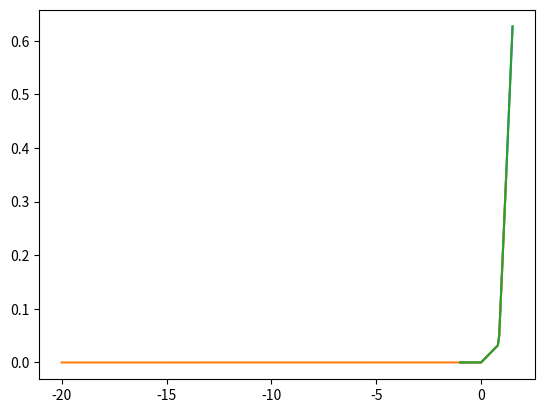

Generate this figure with matplotlib:
import numpy as np
import numpy.typing as npt
from scipy import interpolate


class Diode:
    def __init__(self, U: npt.NDArray[np.float32], I: npt.NDArray[np.float32]) -> None:
        self.i = interpolate.interp1d(U, I, "linear", fill_value="extrapolate")

    def r(self, u: npt.NDArray[np.float32]) -> npt.NDArray[np.float32]:
        return u / self.i(u)


diode_1N4448 = Diode(
    U=np.array([-20.00, 0.0, 0.800, 0.864, 1.000, 1.200], dtype=np.float32),
    I=np.array([-25e-9, 0.0, 0.032, 0.050, 0.169, 0.352], dtype=np.float32),
)


if __name__ == "__main__":
    import matplotlib.pyplot as plt
    u = np.linspace(-1, 1.5, 1000)
    plt.plot(u, diode_1N4448.i(u))
    plt.plot([-20.00, 0.0, 0.800, 0.864, 1.000, 1.200], [-25e-6, 0.0, 0.032, 0.050, 0.169, 0.352])
    plt.plot(u, diode_1N4448.i(u))
    plt.show()
